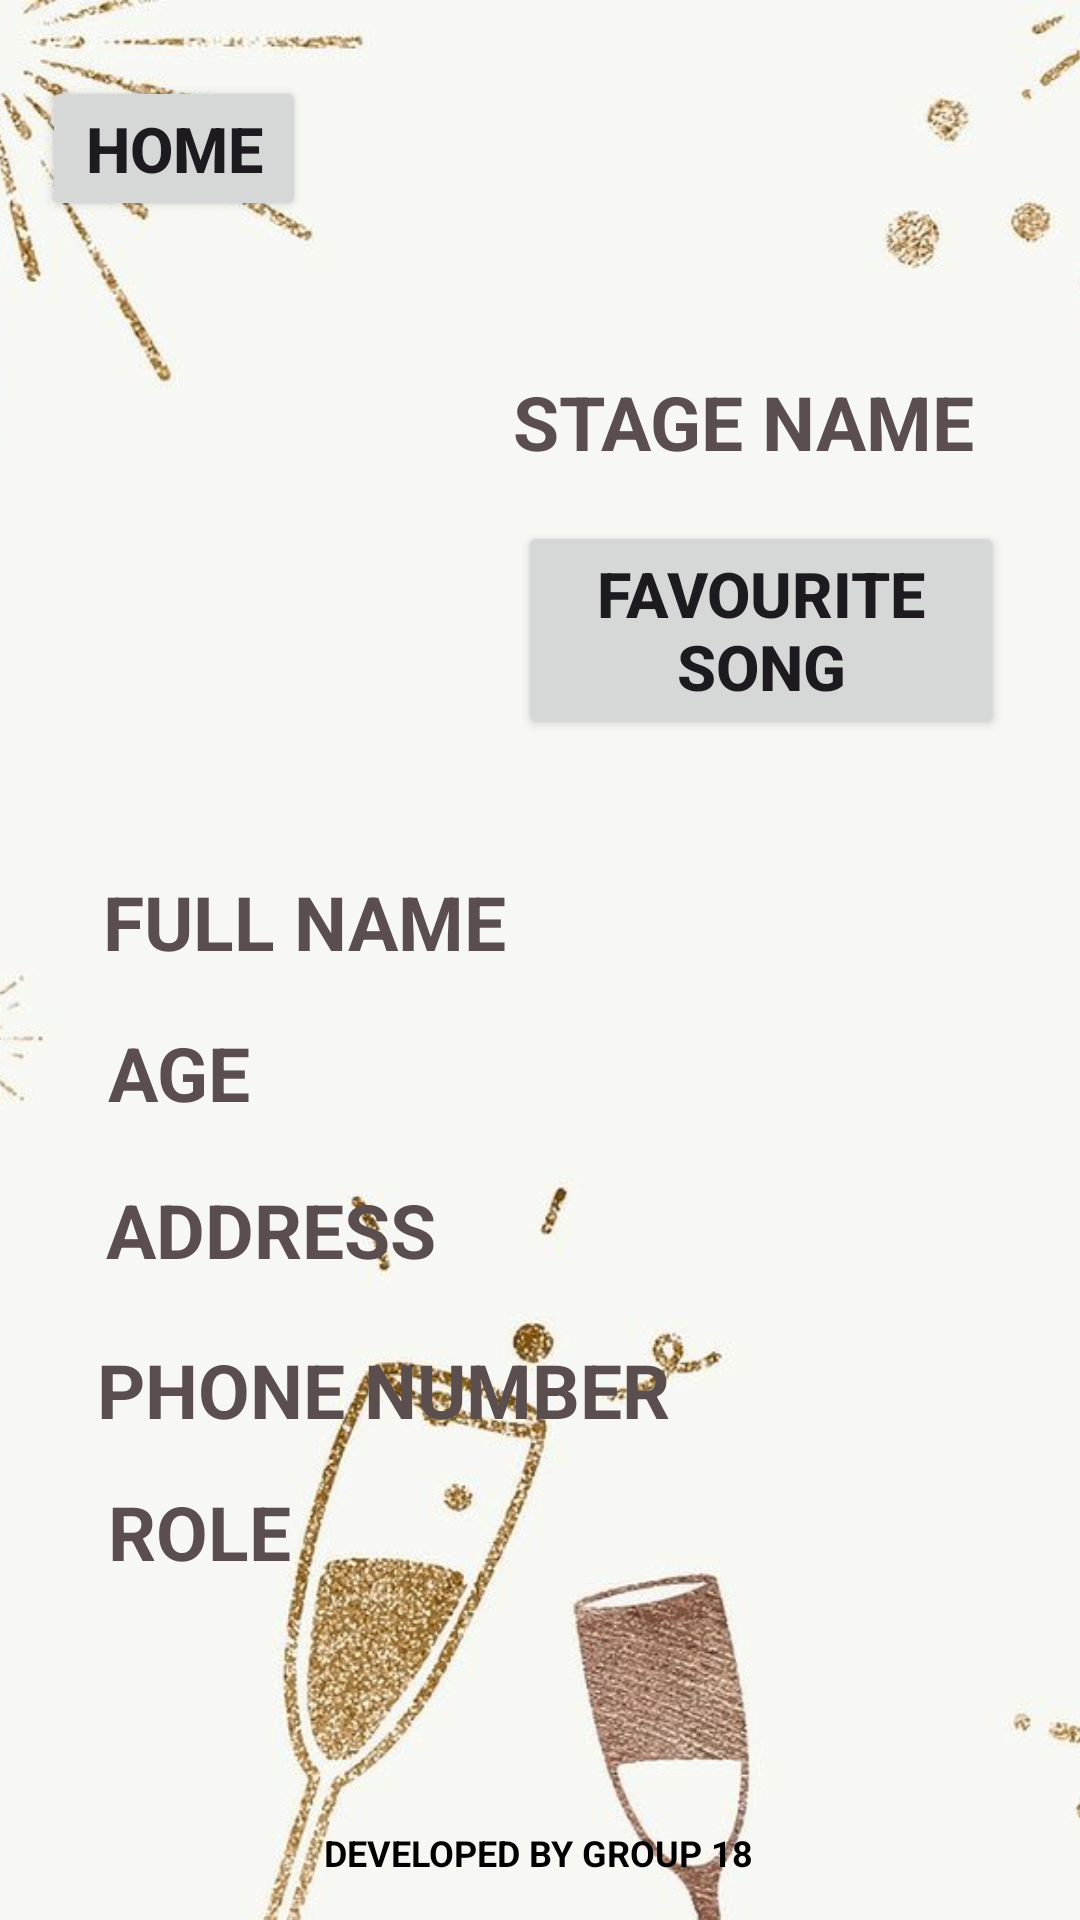

This screen was rendered from an Android layout file. Write that file and the resources it references.
<!-- AndroidManifest.xml: application theme Theme._2023AParty -->
<!-- res/layout/activity_host_party_info.xml -->
<?xml version="1.0" encoding="utf-8"?>
<androidx.constraintlayout.widget.ConstraintLayout
    xmlns:android="http://schemas.android.com/apk/res/android"
    xmlns:app="http://schemas.android.com/apk/res-auto"
    xmlns:tools="http://schemas.android.com/tools"
    android:layout_width="match_parent"
    android:layout_height="match_parent"
    tools:context=".DashboardAndHostParty.User.HostPartyInfo">

    <ImageView
        android:id="@+id/backgroundImageView"
        android:layout_width="match_parent"
        android:layout_height="match_parent"
        android:scaleType="centerCrop"
        android:src="@drawable/background_img"
        app:layout_constraintBottom_toBottomOf="parent"
        app:layout_constraintEnd_toEndOf="parent"
        app:layout_constraintHorizontal_bias="0.0"
        app:layout_constraintStart_toStartOf="parent"
        app:layout_constraintTop_toTopOf="parent"
        app:layout_constraintVertical_bias="0.0" />

    <TextView
        android:id="@+id/textView5"
        android:layout_width="wrap_content"
        android:layout_height="wrap_content"
        android:text="DEVELOPED BY GROUP 18"
        android:textColor="@color/black"
        android:textSize="12dp"
        android:textStyle="bold"
        app:layout_constraintBottom_toBottomOf="parent"
        app:layout_constraintEnd_toEndOf="parent"
        app:layout_constraintHorizontal_bias="0.498"
        app:layout_constraintStart_toStartOf="parent"
        app:layout_constraintTop_toTopOf="parent"
        app:layout_constraintVertical_bias="0.977" />

    <Button
        android:id="@+id/backtohomepage"
        android:layout_width="wrap_content"
        android:layout_height="wrap_content"
        android:text="HOME"
        android:textSize="21dp"
        android:textStyle="bold"
        app:layout_constraintBottom_toBottomOf="parent"
        app:layout_constraintEnd_toEndOf="parent"
        app:layout_constraintHorizontal_bias="0.051"
        app:layout_constraintStart_toStartOf="parent"
        app:layout_constraintTop_toTopOf="parent"
        app:layout_constraintVertical_bias="0.043" />

    <Button
        android:id="@+id/gotofavsong"
        android:layout_width="162dp"
        android:layout_height="wrap_content"
        android:text="FAVOURITE SONG"
        android:textSize="21dp"
        android:textStyle="bold"
        app:layout_constraintBottom_toBottomOf="parent"
        app:layout_constraintEnd_toEndOf="parent"
        app:layout_constraintHorizontal_bias="0.872"
        app:layout_constraintStart_toStartOf="parent"
        app:layout_constraintTop_toTopOf="parent"
        app:layout_constraintVertical_bias="0.306" />

    <ImageView
        android:id="@+id/hostimage"
        android:layout_width="180dp"
        android:layout_height="180dp"
        android:clickable="true"
        android:onClick="onImageViewHostImage"
        app:layout_constraintBottom_toBottomOf="parent"
        app:layout_constraintEnd_toEndOf="parent"
        app:layout_constraintHorizontal_bias="0.069"
        app:layout_constraintStart_toStartOf="parent"
        app:layout_constraintTop_toTopOf="parent"
        app:layout_constraintVertical_bias="0.212"
        app:srcCompat="@drawable/profile" />

    <TextView
        android:id="@+id/viewstagename"
        android:layout_width="160dp"
        android:layout_height="wrap_content"
        android:text="STAGE NAME"
        android:textAlignment="center"
        android:textColor="@color/yellowdes"
        android:textSize="25dp"
        android:textStyle="bold"
        app:layout_constraintBottom_toBottomOf="parent"
        app:layout_constraintEnd_toEndOf="parent"
        app:layout_constraintHorizontal_bias="0.839"
        app:layout_constraintStart_toStartOf="parent"
        app:layout_constraintTop_toTopOf="parent"
        app:layout_constraintVertical_bias="0.204" />

    <TextView
        android:id="@+id/viewfullname"
        android:layout_width="wrap_content"
        android:layout_height="wrap_content"
        android:text="FULL NAME"
        android:textColor="@color/yellowdes"
        android:textSize="25dp"
        android:textStyle="bold"
        app:layout_constraintBottom_toBottomOf="parent"
        app:layout_constraintEnd_toEndOf="parent"
        app:layout_constraintHorizontal_bias="0.152"
        app:layout_constraintStart_toStartOf="parent"
        app:layout_constraintTop_toTopOf="parent"
        app:layout_constraintVertical_bias="0.479" />

    <TextView
        android:id="@+id/viewage"
        android:layout_width="wrap_content"
        android:layout_height="wrap_content"
        android:text="AGE"
        android:textColor="@color/yellowdes"
        android:textSize="25dp"
        android:textStyle="bold"
        app:layout_constraintBottom_toBottomOf="parent"
        app:layout_constraintEnd_toEndOf="parent"
        app:layout_constraintHorizontal_bias="0.115"
        app:layout_constraintStart_toStartOf="parent"
        app:layout_constraintTop_toTopOf="parent"
        app:layout_constraintVertical_bias="0.562" />

    <TextView
        android:id="@+id/viewaddress"
        android:layout_width="wrap_content"
        android:layout_height="wrap_content"
        android:text="ADDRESS"
        android:textColor="@color/yellowdes"
        android:textSize="25dp"
        android:textStyle="bold"
        app:layout_constraintBottom_toBottomOf="parent"
        app:layout_constraintEnd_toEndOf="parent"
        app:layout_constraintHorizontal_bias="0.141"
        app:layout_constraintStart_toStartOf="parent"
        app:layout_constraintTop_toTopOf="parent"
        app:layout_constraintVertical_bias="0.648" />

    <TextView
        android:id="@+id/viewhp"
        android:layout_width="wrap_content"
        android:layout_height="wrap_content"
        android:text="PHONE NUMBER"
        android:textAlignment="center"
        android:textColor="@color/yellowdes"
        android:textSize="25dp"
        android:textStyle="bold"
        app:layout_constraintBottom_toBottomOf="parent"
        app:layout_constraintEnd_toEndOf="parent"
        app:layout_constraintHorizontal_bias="0.192"
        app:layout_constraintStart_toStartOf="parent"
        app:layout_constraintTop_toTopOf="parent"
        app:layout_constraintVertical_bias="0.736" />

    <TextView
        android:id="@+id/viewrole"
        android:layout_width="wrap_content"
        android:layout_height="wrap_content"
        android:text="ROLE"
        android:textColor="@color/yellowdes"
        android:textSize="25dp"
        android:textStyle="bold"
        app:layout_constraintBottom_toBottomOf="parent"
        app:layout_constraintEnd_toEndOf="parent"
        app:layout_constraintHorizontal_bias="0.12"
        app:layout_constraintStart_toStartOf="parent"
        app:layout_constraintTop_toTopOf="parent"
        app:layout_constraintVertical_bias="0.814" />

</androidx.constraintlayout.widget.ConstraintLayout>
<!-- resources referenced by this layout -->
<resources>
  <color name="black">#FF000000</color>
  <color name="yellowdes">#5A4E4E</color>
  <!-- drawable background_img: jpeg bitmap (drawable, 40274 bytes) -->
  <style name="Theme._2023AParty" parent="Base.Theme._2023AParty" />
  <style name="Base.Theme._2023AParty" parent="Theme.Material3.DayNight.NoActionBar">
          
          
      </style>
</resources>
